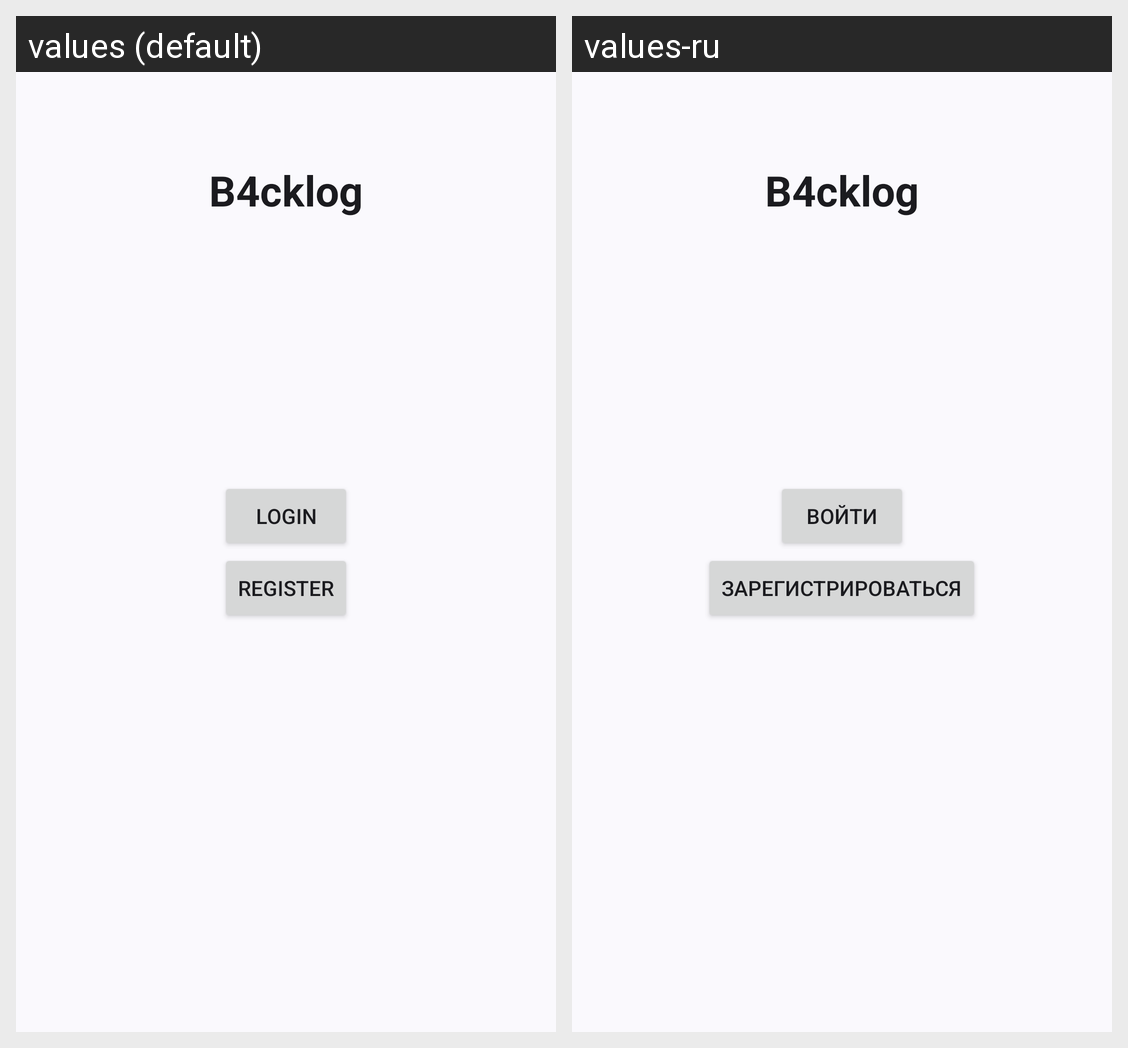

Strings drawn on this Android screen and how each of the app's shown locales translates them:
Android screen res/layout/activity_welcome.xml rendered under 2 locales, left to right: values (default), values-ru. Device: Nexus 5 (rendered at 1080×1920; each locale shown at half size, 540×960, under a caption strip naming it); theme Theme.B4cklog2.
Strings drawn on this screen, with the default value and each locale's value (text and hints the layout hard-codes, and strings that could not be matched under every locale, appear in the picture but are not listed):

app_name
  values: B4cklog
  values-ru: B4cklog  [not translated; the default value is used]

login
  values: Login
  values-ru: Войти

signup
  values: Register
  values-ru: Зарегистрироваться
